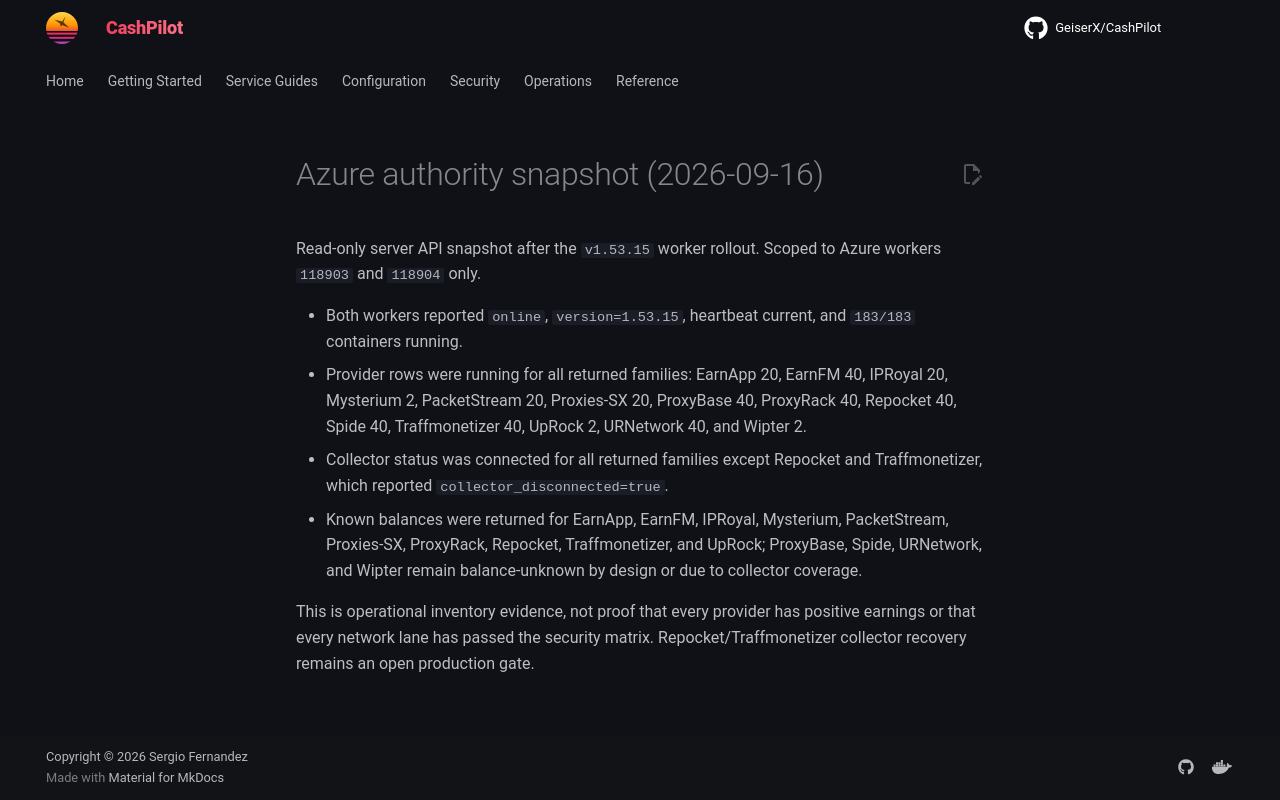

repository: assetforgeai-tech/CashPilot · page: evidence/azure-authority-snapshot-2026-09-16/index.html · generator: mkdocs

# Azure authority snapshot (2026-09-16)

Read-only server API snapshot after the `v1.53.15` worker rollout. Scoped to
Azure workers `118903` and `118904` only.

- Both workers reported `online`, `version=1.53.15`, heartbeat current, and
  `183/183` containers running.
- Provider rows were running for all returned families: EarnApp 20, EarnFM 40,
  IPRoyal 20, Mysterium 2, PacketStream 20, Proxies-SX 20, ProxyBase 40,
  ProxyRack 40, Repocket 40, Spide 40, Traffmonetizer 40, UpRock 2, URNetwork
  40, and Wipter 2.
- Collector status was connected for all returned families except Repocket and
  Traffmonetizer, which reported `collector_disconnected=true`.
- Known balances were returned for EarnApp, EarnFM, IPRoyal, Mysterium,
  PacketStream, Proxies-SX, ProxyRack, Repocket, Traffmonetizer, and UpRock;
  ProxyBase, Spide, URNetwork, and Wipter remain balance-unknown by design or
  due to collector coverage.

This is operational inventory evidence, not proof that every provider has
positive earnings or that every network lane has passed the security matrix.
Repocket/Traffmonetizer collector recovery remains an open production gate.
